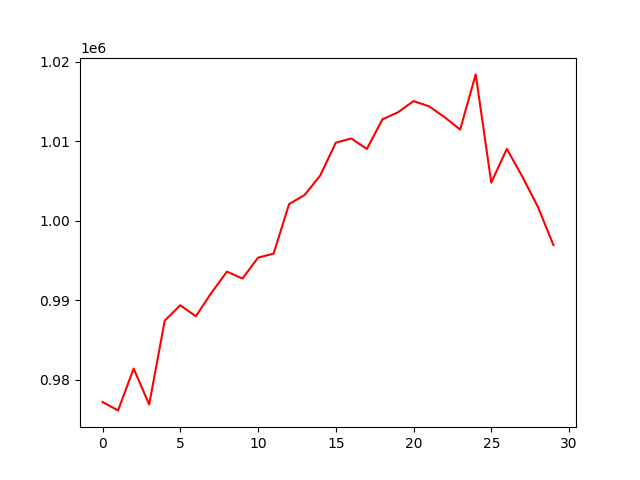

The table this chart was drawn from, first rows:
, 0
0, 977185
1, 976132
2, 981391
3, 976884
4, 987419
5, 989358
6, 987973
7, 990914
8, 993586
9, 992715
10, 995345
11, 995845
12, 1002089
13, 1003229
14, 1005672
15, 1009806
16, 1010334
17, 1009014
18, 1012743
19, 1013626
20, 1015031
21, 1014379
22, 1013012
23, 1011454
24, 1018392
25, 1004779
26, 1009022
27, 1005530
28, 1001728
29, 996928
